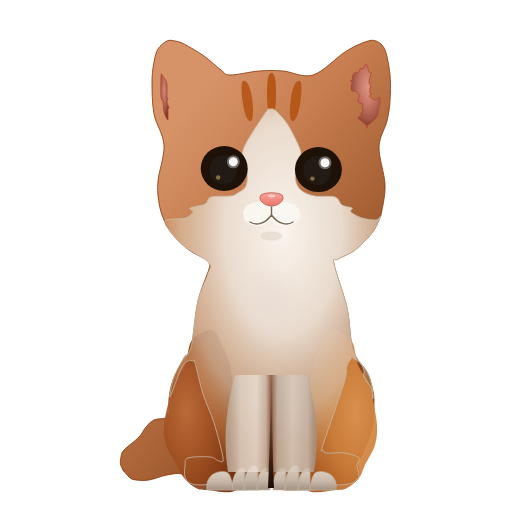
t = 0.00 s
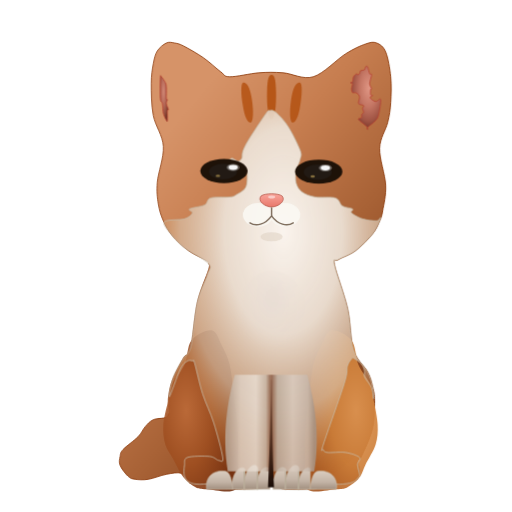
t = 0.66 s
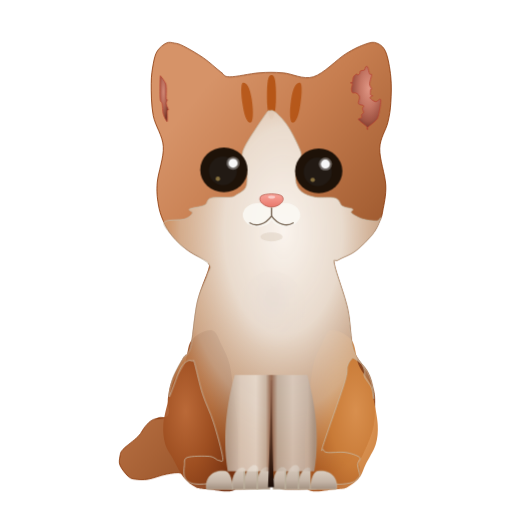
t = 1.28 s
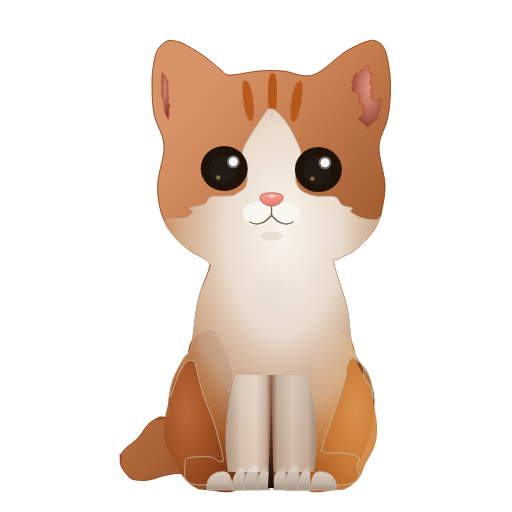
t = 2.00 s
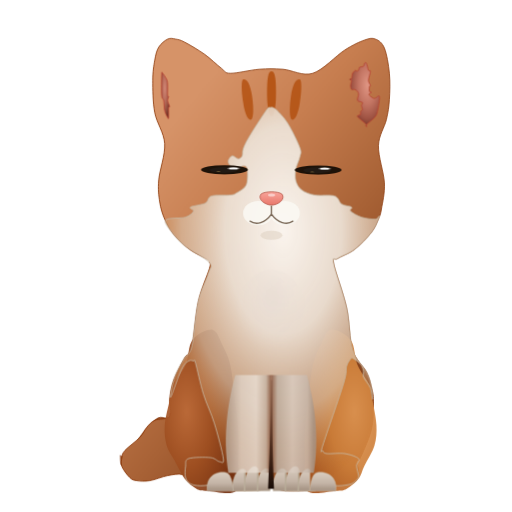
t = 2.64 s
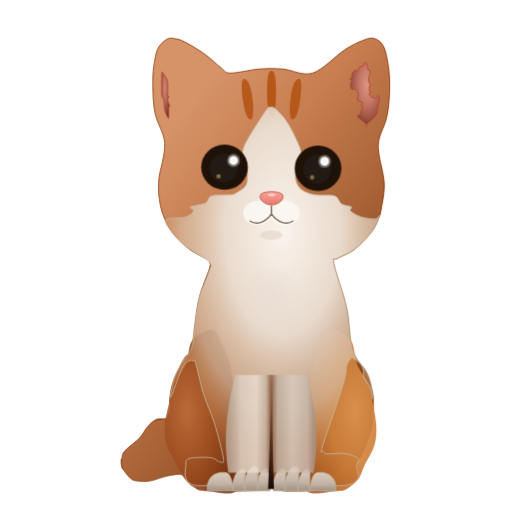
t = 3.25 s

The animated SVG that drew these frames (rendered in a browser with its animation timeline set to each time). Animation: 5 CSS @keyframes rules; one cycle of 4.00 s, repeats indefinitely.

<svg xmlns="http://www.w3.org/2000/svg" viewBox="0 0 512 512" width="512" height="512">
  <defs>
    
    <!-- Ceramic porcelain ginger coat gradients -->
    <linearGradient id="gingerBody" x1="25%" y1="15%" x2="75%" y2="85%">
      <stop offset="0%" stop-color="#D69368" />
      <stop offset="30%" stop-color="#C77E50" />
      <stop offset="65%" stop-color="#A86236" />
      <stop offset="100%" stop-color="#84421C" />
    </linearGradient>

    <!-- Seamless tubular tail gradient -->
    <linearGradient id="gingerTail" x1="15%" y1="25%" x2="85%" y2="75%">
      <stop offset="0%" stop-color="#B86B3E" />
      <stop offset="40%" stop-color="#9A5026" />
      <stop offset="75%" stop-color="#783614" />
      <stop offset="100%" stop-color="#54220A" />
    </linearGradient>

        <!-- White porcelain ceramic gradients with seamless diffuse fade into ginger fur -->
    <radialGradient id="whiteCoatGrad" cx="55%" cy="32%" r="68%">
      <stop offset="0%" stop-color="#FAF4EE" stop-opacity="1.0" />
      <stop offset="40%" stop-color="#ECE1D5" stop-opacity="0.95" />
      <stop offset="70%" stop-color="#D8BEA4" stop-opacity="0.70" />
      <stop offset="88%" stop-color="#C88A52" stop-opacity="0.35" />
      <stop offset="100%" stop-color="#B66C2E" stop-opacity="0.0" />
    </radialGradient>

    <!-- Inner ear pink cavities with ambient depth -->
    <radialGradient id="earCavityL" cx="40%" cy="35%" r="65%">
      <stop offset="0%" stop-color="#D28876" />
      <stop offset="45%" stop-color="#B66958" />
      <stop offset="80%" stop-color="#924C3C" />
      <stop offset="100%" stop-color="#6E3224" />
    </radialGradient>

    <radialGradient id="earCavityR" cx="60%" cy="35%" r="65%">
      <stop offset="0%" stop-color="#E09684" />
      <stop offset="45%" stop-color="#C47664" />
      <stop offset="80%" stop-color="#A05444" />
      <stop offset="100%" stop-color="#783628" />
    </radialGradient>

    <!-- Flank gradients (L in shadow, R in key light) -->
    <radialGradient id="flankL" cx="30%" cy="50%" r="70%">
      <stop offset="0%" stop-color="#BC6A38" />
      <stop offset="50%" stop-color="#9E4E20" />
      <stop offset="100%" stop-color="#743010" />
    </radialGradient>

    <radialGradient id="flankR" cx="70%" cy="50%" r="70%">
      <stop offset="0%" stop-color="#E09652" />
      <stop offset="50%" stop-color="#CF803A" />
      <stop offset="100%" stop-color="#A6541E" />
    </radialGradient>

    <!-- Front Legs Cylindrical Gradients -->
    <linearGradient id="legLeftGrad" x1="228" y1="430" x2="271" y2="430" gradientUnits="userSpaceOnUse">
      <stop offset="0%" stop-color="#BAA898" />
      <stop offset="30%" stop-color="#DFD1C4" />
      <stop offset="65%" stop-color="#E8DDD2" />
      <stop offset="88%" stop-color="#C8B6A6" />
      <stop offset="100%" stop-color="#88563E" />
    </linearGradient>

    <linearGradient id="legRightGrad" x1="271" y1="430" x2="314" y2="430" gradientUnits="userSpaceOnUse">
      <stop offset="0%" stop-color="#88563E" />
      <stop offset="15%" stop-color="#BFAFA0" />
      <stop offset="50%" stop-color="#DACCC0" />
      <stop offset="85%" stop-color="#C8B8AB" />
      <stop offset="100%" stop-color="#A69486" />
    </linearGradient>

    <linearGradient id="toeGrad" x1="50%" y1="0%" x2="50%" y2="100%">
      <stop offset="0%" stop-color="#DACDC0" />
      <stop offset="60%" stop-color="#C4B4A6" />
      <stop offset="100%" stop-color="#A29080" />
    </linearGradient>

    <!-- Nose coral/peach -->
    <linearGradient id="noseGrad" x1="50%" y1="0%" x2="50%" y2="100%">
      <stop offset="0%" stop-color="#F9A49A" />
      <stop offset="100%" stop-color="#E8786B" />
    </linearGradient>

    <!-- Torso highlight -->
    <radialGradient id="chestHighlight" cx="50%" cy="30%" r="50%">
      <stop offset="0%" stop-color="#E8DDD5" stop-opacity="0.85" />
      <stop offset="50%" stop-color="#E8DDD5" stop-opacity="0.25" />
      <stop offset="100%" stop-color="#E8DDD5" stop-opacity="0.0" />
    </radialGradient>

    <!-- Flank gradients -->
    <radialGradient id="flankL" cx="35%" cy="50%" r="65%">
      <stop offset="0%" stop-color="#F9AE66" />
      <stop offset="55%" stop-color="#DF7E2C" />
      <stop offset="100%" stop-color="#A84B0A" />
    </radialGradient>

    <radialGradient id="flankR" cx="65%" cy="50%" r="65%">
      <stop offset="0%" stop-color="#F9AE66" />
      <stop offset="55%" stop-color="#DF7E2C" />
      <stop offset="100%" stop-color="#A84B0A" />
    </radialGradient>

    <!-- Paw toe 3D gradient -->
    <linearGradient id="toeGrad" x1="50%" y1="0%" x2="50%" y2="100%">
      <stop offset="0%" stop-color="#E8DDD5" />
      <stop offset="70%" stop-color="#DACEC4" />
      <stop offset="100%" stop-color="#E4DACB" />
    </linearGradient>

    <!-- Animation keyframes -->
    <style>
      @keyframes breathe_pos {
        0%, 50%, 100% { transform: translateY(0px); }
        25% { transform: translateY(2.0px); }
        75% { transform: translateY(-2.0px); }
      }
      @keyframes breathe_scale {
        0%, 50%, 100% { transform: scale(1.0, 1.0); }
        25% { transform: scale(1.008, 0.992); }
        75% { transform: scale(0.992, 1.008); }
      }
      @keyframes tail_sway {
        0%, 100% { transform: rotate(-3.5deg); }
        50% { transform: rotate(3.5deg); }
      }
      @keyframes ear_twitch {
        0%, 38%, 52%, 100% { transform: rotate(0deg); }
        42% { transform: rotate(-2.2deg); }
        47% { transform: rotate(1.8deg); }
      }
      @keyframes eye_blink {
        0%, 15%, 26%, 60%, 75%, 100% { transform: scaleY(1); }
        18%, 23%, 68%, 73% { transform: scaleY(0.08); }
      }

      .anim-torso {
        transform-box: view-box;
        transform-origin: 271.5px 360px;
        animation: breathe_pos 4s ease-in-out infinite, breathe_scale 4s ease-in-out infinite;
      }
      .anim-head {
        transform-box: view-box;
        transform-origin: 271.5px 180px;
        animation: ear_twitch 4s ease-in-out infinite;
      }
      .anim-tail {
        transform-box: view-box;
        transform-origin: 185px 445px;
        animation: tail_sway 4s ease-in-out infinite;
      }
      .anim-eyes {
        transform-box: view-box;
        transform-origin: 271.5px 171.5px;
        animation: eye_blink 4s cubic-bezier(0.45, 0.05, 0.55, 0.95) infinite;
      }
    </style>
  
    <!-- Cylindrical Front Legs Gradients -->
    <linearGradient id="legLeftGrad" x1="228" y1="430" x2="271" y2="430" gradientUnits="userSpaceOnUse">
      <stop offset="0%" stop-color="#D5C4B5" />
      <stop offset="30%" stop-color="#EDE2D7" />
      <stop offset="65%" stop-color="#FAF4EE" />
      <stop offset="90%" stop-color="#D0BCAC" />
      <stop offset="100%" stop-color="#8A5E48" />
    </linearGradient>

    <linearGradient id="legRightGrad" x1="271" y1="430" x2="314" y2="430" gradientUnits="userSpaceOnUse">
      <stop offset="0%" stop-color="#8A5E48" />
      <stop offset="15%" stop-color="#D0BCAC" />
      <stop offset="45%" stop-color="#FAF4EE" />
      <stop offset="80%" stop-color="#EDE2D7" />
      <stop offset="100%" stop-color="#D5C4B5" />
    </linearGradient>

    <!-- Ambient Occlusion Crease Gradient -->
    <linearGradient id="creaseGrad" x1="0%" y1="0%" x2="0%" y2="100%">
      <stop offset="0%" stop-color="#7A5240" stop-opacity="0.3" />
      <stop offset="40%" stop-color="#553222" stop-opacity="0.75" />
      <stop offset="80%" stop-color="#30190F" stop-opacity="0.95" />
      <stop offset="100%" stop-color="#180B06" stop-opacity="1.0" />
    </linearGradient>

</defs>

  

  <!-- 1. Tail: Single seamless tubular curved path with rounded tip -->
  <g class="anim-tail">
    <path d="M 203.00 396.00 C 198.50 386.33, 182.00 393.67, 177.00 395.00 C 172.00 396.33, 173.83 401.17, 173.00 404.00 C 172.17 406.83, 172.67 410.33, 172.00 412.00 C 171.33 413.67, 169.50 413.17, 169.00 414.00 C 168.50 414.83, 169.50 416.17, 169.00 417.00 C 168.50 417.83, 168.00 418.67, 166.00 419.00 C 164.00 419.33, 160.33 417.17, 157.00 419.00 C 153.67 420.83, 150.50 424.33, 146.00 430.00 C 141.50 435.67, 133.33 448.50, 130.00 453.00 C 126.67 457.50, 127.33 456.00, 126.00 457.00 C 124.67 458.00, 122.83 458.83, 122.00 459.00 C 121.17 459.17, 121.00 456.67, 121.00 458.00 C 121.00 459.33, 121.17 465.50, 122.00 467.00 C 122.83 468.50, 125.00 467.50, 126.00 467.00 C 127.00 466.50, 125.83 465.50, 128.00 464.00 C 130.17 462.50, 136.33 459.83, 139.00 458.00 C 141.67 456.17, 142.00 453.33, 144.00 453.00 C 146.00 452.67, 149.67 455.00, 151.00 456.00 C 152.33 457.00, 151.33 458.83, 152.00 459.00 C 152.67 459.17, 153.50 456.83, 155.00 457.00 C 156.50 457.17, 158.33 459.33, 161.00 460.00 C 163.67 460.67, 168.83 461.33, 171.00 461.00 C 173.17 460.67, 172.33 458.83, 174.00 458.00 C 175.67 457.17, 179.17 455.83, 181.00 456.00 C 182.83 456.17, 184.17 458.00, 185.00 459.00 C 185.83 460.00, 185.67 462.33, 186.00 462.00 C 186.33 461.67, 184.00 458.50, 187.00 457.00 C 190.00 455.50, 201.33 463.17, 204.00 453.00 C 206.67 442.83, 207.50 405.67, 203.00 396.00 Z" fill="url(#gingerTail)" stroke="#803004" stroke-width="0.8" />
  </g>

  <!-- 2. Master Body Shell (Ginger porcelain silhouette) -->
  <g class="anim-torso">
    <path d="M 167.00 41.00 C 164.17 42.33, 160.17 45.50, 158.00 49.00 C 155.83 52.50, 155.00 56.50, 154.00 62.00 C 153.00 67.50, 152.00 73.33, 152.00 82.00 C 152.00 90.67, 152.00 103.50, 154.00 114.00 C 156.00 124.50, 163.33 133.83, 164.00 145.00 C 164.67 156.17, 158.83 171.33, 158.00 181.00 C 157.17 190.67, 158.00 196.50, 159.00 203.00 C 160.00 209.50, 161.67 214.67, 164.00 220.00 C 166.33 225.33, 168.83 230.00, 173.00 235.00 C 177.17 240.00, 183.33 245.83, 189.00 250.00 C 194.67 254.17, 203.67 257.83, 207.00 260.00 C 210.33 262.17, 208.67 261.50, 209.00 263.00 C 209.33 264.50, 210.83 262.67, 209.00 269.00 C 207.17 275.33, 200.83 288.67, 198.00 301.00 C 195.17 313.33, 193.67 334.17, 192.00 343.00 C 190.33 351.83, 189.33 351.50, 188.00 354.00 C 186.67 356.50, 186.50 353.67, 184.00 358.00 C 181.50 362.33, 175.50 373.17, 173.00 380.00 C 170.50 386.83, 169.67 393.00, 169.00 399.00 C 168.33 405.00, 171.50 412.50, 169.00 416.00 C 166.50 419.50, 157.83 418.17, 154.00 420.00 C 150.17 421.83, 148.50 424.17, 146.00 427.00 C 143.50 429.83, 142.67 433.17, 139.00 437.00 C 135.33 440.83, 127.00 446.67, 124.00 450.00 C 121.00 453.33, 121.50 454.33, 121.00 457.00 C 120.50 459.67, 119.67 462.67, 121.00 466.00 C 122.33 469.33, 126.50 474.67, 129.00 477.00 C 131.50 479.33, 132.67 479.50, 136.00 480.00 C 139.33 480.50, 143.83 480.83, 149.00 480.00 C 154.17 479.17, 161.50 476.00, 167.00 475.00 C 172.50 474.00, 178.17 472.67, 182.00 474.00 C 185.83 475.33, 188.17 481.33, 190.00 483.00 C 191.83 484.67, 188.33 483.83, 193.00 484.00 C 197.67 484.17, 212.50 483.17, 218.00 484.00 C 223.50 484.83, 223.50 488.00, 226.00 489.00 C 228.50 490.00, 227.33 490.00, 233.00 490.00 C 238.67 490.00, 254.67 489.50, 260.00 489.00 C 265.33 488.50, 263.17 488.67, 265.00 487.00 C 266.83 485.33, 269.33 480.00, 271.00 479.00 C 272.67 478.00, 273.83 479.67, 275.00 481.00 C 276.17 482.33, 276.17 485.50, 278.00 487.00 C 279.83 488.50, 279.50 489.67, 286.00 490.00 C 292.50 490.33, 310.67 490.00, 317.00 489.00 C 323.33 488.00, 320.33 484.67, 324.00 484.00 C 327.67 483.33, 334.33 485.17, 339.00 485.00 C 343.67 484.83, 348.83 484.17, 352.00 483.00 C 355.17 481.83, 356.83 480.33, 358.00 478.00 C 359.17 475.67, 359.17 471.83, 359.00 469.00 C 358.83 466.17, 356.67 463.00, 357.00 461.00 C 357.33 459.00, 358.50 462.33, 361.00 457.00 C 363.50 451.67, 369.83 438.33, 372.00 429.00 C 374.17 419.67, 374.00 408.00, 374.00 401.00 C 374.00 394.00, 373.17 391.83, 372.00 387.00 C 370.83 382.17, 370.17 378.17, 367.00 372.00 C 363.83 365.83, 356.33 360.67, 353.00 350.00 C 349.67 339.33, 350.17 322.33, 347.00 308.00 C 343.83 293.67, 335.50 272.17, 334.00 264.00 C 332.50 255.83, 334.50 261.33, 338.00 259.00 C 341.50 256.67, 349.33 254.33, 355.00 250.00 C 360.67 245.67, 368.00 238.00, 372.00 233.00 C 376.00 228.00, 377.33 223.83, 379.00 220.00 C 380.67 216.17, 381.00 216.00, 382.00 210.00 C 383.00 204.00, 385.50 194.50, 385.00 184.00 C 384.50 173.50, 378.67 157.50, 379.00 147.00 C 379.33 136.50, 385.17 128.67, 387.00 121.00 C 388.83 113.33, 389.50 108.67, 390.00 101.00 C 390.50 93.33, 390.83 83.50, 390.00 75.00 C 389.17 66.50, 387.33 55.67, 385.00 50.00 C 382.67 44.33, 379.33 42.33, 376.00 41.00 C 372.67 39.67, 370.17 40.17, 365.00 42.00 C 359.83 43.83, 353.67 46.50, 345.00 52.00 C 336.33 57.50, 323.33 71.83, 313.00 75.00 C 302.67 78.17, 292.00 71.67, 283.00 71.00 C 274.00 70.33, 267.83 70.33, 259.00 71.00 C 250.17 71.67, 236.33 75.17, 230.00 75.00 C 223.67 74.83, 225.33 73.17, 221.00 70.00 C 216.67 66.83, 210.17 60.33, 204.00 56.00 C 197.83 51.67, 188.83 46.50, 184.00 44.00 C 179.17 41.50, 177.83 41.50, 175.00 41.00 C 172.17 40.50, 169.83 39.67, 167.00 41.00 Z" fill="url(#gingerBody)" stroke="#883404" stroke-width="0.8" />

    <!-- 3. Left & Right Flank Depth Shading -->
    <path d="M 192.00 340.00 C 187.50 345.83, 188.33 357.50, 185.00 365.00 C 181.67 372.50, 174.67 379.17, 172.00 385.00 C 169.33 390.83, 170.33 393.33, 169.00 400.00 C 167.67 406.67, 164.50 417.50, 164.00 425.00 C 163.50 432.50, 164.33 439.17, 166.00 445.00 C 167.67 450.83, 171.00 454.50, 174.00 460.00 C 177.00 465.50, 180.33 473.33, 184.00 478.00 C 187.67 482.67, 192.17 486.00, 196.00 488.00 C 199.83 490.00, 200.33 489.67, 207.00 490.00 C 213.67 490.33, 230.83 495.00, 236.00 490.00 C 241.17 485.00, 237.67 470.00, 238.00 460.00 C 238.33 450.00, 238.67 440.83, 238.00 430.00 C 237.33 419.17, 235.33 405.83, 234.00 395.00 C 232.67 384.17, 232.00 373.33, 230.00 365.00 C 228.00 356.67, 225.00 350.83, 222.00 345.00 C 219.00 339.17, 217.00 330.83, 212.00 330.00 C 207.00 329.17, 196.50 334.17, 192.00 340.00 Z" fill="url(#flankL)" opacity="0.92" />
    <path d="M 351.00 340.00 C 355.50 345.83, 354.83 357.50, 358.00 365.00 C 361.17 372.50, 367.50 379.17, 370.00 385.00 C 372.50 390.83, 371.83 393.33, 373.00 400.00 C 374.17 406.67, 376.67 417.50, 377.00 425.00 C 377.33 432.50, 377.00 438.33, 375.00 445.00 C 373.00 451.67, 367.67 459.50, 365.00 465.00 C 362.33 470.50, 362.00 474.17, 359.00 478.00 C 356.00 481.83, 350.83 486.00, 347.00 488.00 C 343.17 490.00, 342.67 489.67, 336.00 490.00 C 329.33 490.33, 312.17 495.00, 307.00 490.00 C 301.83 485.00, 305.33 470.00, 305.00 460.00 C 304.67 450.00, 304.33 440.83, 305.00 430.00 C 305.67 419.17, 307.67 405.83, 309.00 395.00 C 310.33 384.17, 311.00 373.33, 313.00 365.00 C 315.00 356.67, 318.00 350.83, 321.00 345.00 C 324.00 339.17, 326.00 330.83, 331.00 330.00 C 336.00 329.17, 346.50 334.17, 351.00 340.00 Z" fill="url(#flankR)" opacity="0.92" />

    <!-- 4. Inner Ear Cavities with Sculpted Tufts -->
    <g class="anim-head">
      <!-- Left Inner Ear Cavity -->
      <path d="M 162.00 75.00 C 161.17 74.17, 161.17 72.33, 161.00 76.00 C 160.83 79.67, 160.67 92.67, 161.00 97.00 C 161.33 101.33, 162.50 99.50, 163.00 102.00 C 163.50 104.50, 163.33 109.17, 164.00 112.00 C 164.67 114.83, 166.33 117.83, 167.00 119.00 C 167.67 120.17, 167.83 120.67, 168.00 119.00 C 168.17 117.33, 167.83 110.83, 168.00 109.00 C 168.17 107.17, 169.17 109.17, 169.00 108.00 C 168.83 106.83, 167.17 103.67, 167.00 102.00 C 166.83 100.33, 168.00 98.83, 168.00 98.00 C 168.00 97.17, 167.17 99.00, 167.00 97.00 C 166.83 95.00, 167.17 88.67, 167.00 86.00 C 166.83 83.33, 166.83 82.83, 166.00 81.00 C 165.17 79.17, 162.83 75.83, 162.00 75.00 Z" fill="url(#earCavityL)" stroke="#B64534" stroke-width="0.8" />
      <!-- Right Inner Ear Cavity -->
      <path d="M 365.00 65.00 C 364.50 65.50, 364.83 67.33, 364.00 68.00 C 363.17 68.67, 360.83 68.33, 360.00 69.00 C 359.17 69.67, 359.50 71.33, 359.00 72.00 C 358.50 72.67, 357.50 73.00, 357.00 73.00 C 356.50 73.00, 356.67 71.67, 356.00 72.00 C 355.33 72.33, 353.67 73.67, 353.00 75.00 C 352.33 76.33, 352.50 79.00, 352.00 80.00 C 351.50 81.00, 350.00 80.67, 350.00 81.00 C 350.00 81.33, 351.83 81.00, 352.00 82.00 C 352.17 83.00, 351.00 85.50, 351.00 87.00 C 351.00 88.50, 351.33 90.33, 352.00 91.00 C 352.67 91.67, 354.00 90.67, 355.00 91.00 C 356.00 91.33, 357.33 92.17, 358.00 93.00 C 358.67 93.83, 359.00 94.50, 359.00 96.00 C 359.00 97.50, 357.33 100.67, 358.00 102.00 C 358.67 103.33, 362.33 103.17, 363.00 104.00 C 363.67 104.83, 362.00 105.83, 362.00 107.00 C 362.00 108.17, 363.17 110.00, 363.00 111.00 C 362.83 112.00, 361.33 112.17, 361.00 113.00 C 360.67 113.83, 361.50 115.17, 361.00 116.00 C 360.50 116.83, 357.17 116.50, 358.00 118.00 C 358.83 119.50, 364.50 123.33, 366.00 125.00 C 367.50 126.67, 366.83 127.83, 367.00 128.00 C 367.17 128.17, 365.67 127.50, 367.00 126.00 C 368.33 124.50, 373.17 121.17, 375.00 119.00 C 376.83 116.83, 377.17 116.50, 378.00 113.00 C 378.83 109.50, 380.50 100.17, 380.00 98.00 C 379.50 95.83, 376.67 100.17, 375.00 100.00 C 373.33 99.83, 370.83 97.83, 370.00 97.00 C 369.17 96.17, 369.67 95.50, 370.00 95.00 C 370.33 94.50, 372.00 94.33, 372.00 94.00 C 372.00 93.67, 370.33 94.00, 370.00 93.00 C 369.67 92.00, 369.83 89.00, 370.00 88.00 C 370.17 87.00, 371.17 88.00, 371.00 87.00 C 370.83 86.00, 369.00 84.33, 369.00 82.00 C 369.00 79.67, 371.00 74.67, 371.00 73.00 C 371.00 71.33, 369.67 73.33, 369.00 72.00 C 368.33 70.67, 367.67 66.17, 367.00 65.00 C 366.33 63.83, 365.50 64.50, 365.00 65.00 Z" fill="url(#earCavityR)" stroke="#B64534" stroke-width="0.8" />
      <!-- 5. Forehead Tabby Stripes (Soft amber rounded drops) -->
      <path d="M 271.5 73 C 275 73, 276 80, 276 95 C 276 110, 273.5 118, 271.5 118 C 269.5 118, 267 110, 267 95 C 267 80, 268 73, 271.5 73 Z" fill="#B24E0C" opacity="0.85" />
      <path d="M 243 81 C 246 80, 250 84, 252 98 C 254 112, 253 120, 251 121 C 249 122, 245 118, 243 104 C 241 92, 241 82, 243 81 Z" fill="#B24E0C" opacity="0.80" />
      <path d="M 300 81 C 302 82, 302 92, 300 104 C 298 118, 294 122, 292 121 C 290 120, 289 112, 291 98 C 293 84, 297 80, 300 81 Z" fill="#B24E0C" opacity="0.80" />
    </g>

    <!-- 6. White Fur Coat: Solid White Porcelain from Blaze to Paws -->
    <path d="M 270.00 109.00 C 268.33 109.17, 269.50 107.17, 266.00 112.00 C 262.50 116.83, 252.83 131.67, 249.00 138.00 C 245.17 144.33, 244.17 146.83, 243.00 150.00 C 241.83 153.17, 242.83 155.33, 242.00 157.00 C 241.17 158.67, 239.67 160.00, 238.00 160.00 C 236.33 160.00, 233.67 156.67, 232.00 157.00 C 230.33 157.33, 228.33 160.33, 228.00 162.00 C 227.67 163.67, 228.50 165.17, 230.00 167.00 C 231.50 168.83, 235.50 172.00, 237.00 173.00 C 238.50 174.00, 238.67 173.50, 239.00 173.00 C 239.33 172.50, 238.33 171.00, 239.00 170.00 C 239.67 169.00, 241.67 167.00, 243.00 167.00 C 244.33 167.00, 246.50 166.83, 247.00 170.00 C 247.50 173.17, 247.83 182.00, 246.00 186.00 C 244.17 190.00, 238.67 192.33, 236.00 194.00 C 233.33 195.67, 234.17 195.50, 230.00 196.00 C 225.83 196.50, 215.17 195.67, 211.00 197.00 C 206.83 198.33, 208.50 202.17, 205.00 204.00 C 201.50 205.83, 192.00 206.67, 190.00 208.00 C 188.00 209.33, 193.83 210.33, 193.00 212.00 C 192.17 213.67, 189.67 216.50, 185.00 218.00 C 180.33 219.50, 167.00 218.17, 165.00 221.00 C 163.00 223.83, 169.67 230.67, 173.00 235.00 C 176.33 239.33, 179.00 242.33, 185.00 247.00 C 191.00 251.67, 205.17 258.50, 209.00 263.00 C 212.83 267.50, 209.83 267.67, 208.00 274.00 C 206.17 280.33, 200.67 289.50, 198.00 301.00 C 195.33 312.50, 193.67 334.17, 192.00 343.00 C 190.33 351.83, 189.33 351.50, 188.00 354.00 C 186.67 356.50, 186.33 354.17, 184.00 358.00 C 181.67 361.83, 176.33 370.50, 174.00 377.00 C 171.67 383.50, 168.83 398.33, 170.00 397.00 C 171.17 395.67, 178.00 375.00, 181.00 369.00 C 184.00 363.00, 186.00 362.33, 188.00 361.00 C 190.00 359.67, 191.83 360.67, 193.00 361.00 C 194.17 361.33, 193.33 357.50, 195.00 363.00 C 196.67 368.50, 199.83 384.00, 203.00 394.00 C 206.17 404.00, 210.67 412.33, 214.00 423.00 C 217.33 433.67, 222.17 451.67, 223.00 458.00 C 223.83 464.33, 221.17 461.17, 219.00 461.00 C 216.83 460.83, 215.17 457.50, 210.00 457.00 C 204.83 456.50, 192.17 456.50, 188.00 458.00 C 183.83 459.50, 185.50 462.83, 185.00 466.00 C 184.50 469.17, 184.17 474.17, 185.00 477.00 C 185.83 479.83, 187.50 481.67, 190.00 483.00 C 192.50 484.33, 195.33 484.83, 200.00 485.00 C 204.67 485.17, 213.67 483.33, 218.00 484.00 C 222.33 484.67, 219.67 488.00, 226.00 489.00 C 232.33 490.00, 249.50 490.33, 256.00 490.00 C 262.50 489.67, 263.17 488.17, 265.00 487.00 C 266.83 485.83, 265.83 484.17, 267.00 483.00 C 268.17 481.83, 269.50 479.00, 272.00 480.00 C 274.50 481.00, 275.67 487.33, 282.00 489.00 C 288.33 490.67, 304.17 490.00, 310.00 490.00 C 315.83 490.00, 314.67 490.00, 317.00 489.00 C 319.33 488.00, 320.33 484.67, 324.00 484.00 C 327.67 483.33, 334.33 485.17, 339.00 485.00 C 343.67 484.83, 348.83 484.17, 352.00 483.00 C 355.17 481.83, 356.83 479.33, 358.00 478.00 C 359.17 476.67, 359.17 477.17, 359.00 475.00 C 358.83 472.83, 357.00 467.83, 357.00 465.00 C 357.00 462.17, 361.00 460.00, 359.00 458.00 C 357.00 456.00, 350.33 453.83, 345.00 453.00 C 339.67 452.17, 330.67 453.50, 327.00 453.00 C 323.33 452.50, 323.67 451.33, 323.00 450.00 C 322.33 448.67, 319.50 456.17, 323.00 445.00 C 326.50 433.83, 340.00 396.17, 344.00 383.00 C 348.00 369.83, 345.83 370.00, 347.00 366.00 C 348.17 362.00, 350.00 360.33, 351.00 359.00 C 352.00 357.67, 351.33 357.17, 353.00 358.00 C 354.67 358.83, 359.17 361.83, 361.00 364.00 C 362.83 366.17, 363.50 368.83, 364.00 371.00 C 364.50 373.17, 362.83 374.17, 364.00 377.00 C 365.17 379.83, 369.50 384.33, 371.00 388.00 C 372.50 391.67, 372.83 399.17, 373.00 399.00 C 373.17 398.83, 373.00 391.50, 372.00 387.00 C 371.00 382.50, 370.17 378.17, 367.00 372.00 C 363.83 365.83, 356.33 360.67, 353.00 350.00 C 349.67 339.33, 350.17 322.33, 347.00 308.00 C 343.83 293.67, 335.50 272.17, 334.00 264.00 C 332.50 255.83, 334.50 261.33, 338.00 259.00 C 341.50 256.67, 349.33 254.33, 355.00 250.00 C 360.67 245.67, 367.83 238.50, 372.00 233.00 C 376.17 227.50, 379.33 219.17, 380.00 217.00 C 380.67 214.83, 379.00 219.83, 376.00 220.00 C 373.00 220.17, 366.17 219.33, 362.00 218.00 C 357.83 216.67, 352.67 213.67, 351.00 212.00 C 349.33 210.33, 353.50 209.17, 352.00 208.00 C 350.50 206.83, 344.83 206.83, 342.00 205.00 C 339.17 203.17, 339.50 198.50, 335.00 197.00 C 330.50 195.50, 320.50 197.00, 315.00 196.00 C 309.50 195.00, 305.17 193.33, 302.00 191.00 C 298.83 188.67, 297.00 185.50, 296.00 182.00 C 295.00 178.50, 295.33 174.00, 296.00 170.00 C 296.67 166.00, 299.33 161.50, 300.00 158.00 C 300.67 154.50, 302.00 154.50, 300.00 149.00 C 298.00 143.50, 292.00 131.33, 288.00 125.00 C 284.00 118.67, 279.00 113.67, 276.00 111.00 C 273.00 108.33, 271.67 108.83, 270.00 109.00 Z" fill="url(#whiteCoatGrad)" stroke="#C6BAA8" stroke-width="0.8" />

    <!-- 7. Grounded 3D Front & Rear Paws (Solid White Ceramic resting on Y=490) -->
    <!-- Left Front Paw: X in [232, 270], 3 distinct rounded toes -->
    <g id="leftPawToes">
      <path d="M 232 490 C 232 468, 244 466, 245 470 L 245 490 Z" fill="url(#toeGrad)" stroke="#C6BAA8" stroke-width="0.6" />
      <path d="M 244 490 C 244 464, 258 462, 258 470 L 258 490 Z" fill="url(#toeGrad)" stroke="#C6BAA8" stroke-width="0.6" />
      <path d="M 257 490 C 257 465, 270 465, 270 472 L 270 490 Z" fill="url(#toeGrad)" stroke="#C6BAA8" stroke-width="0.6" />
      <path d="M 244.5 470 L 244.5 490" stroke="#B8AC98" stroke-width="1.3" stroke-linecap="round" />
      <path d="M 257.5 470 L 257.5 490" stroke="#B8AC98" stroke-width="1.3" stroke-linecap="round" />
    </g>

    <!-- Right Front Paw: X in [273, 311], 3 distinct rounded toes -->
    <g id="rightPawToes">
      <path d="M 273 490 C 273 465, 286 465, 286 472 L 286 490 Z" fill="url(#toeGrad)" stroke="#C6BAA8" stroke-width="0.6" />
      <path d="M 285 490 C 285 464, 299 462, 299 470 L 299 490 Z" fill="url(#toeGrad)" stroke="#C6BAA8" stroke-width="0.6" />
      <path d="M 298 490 C 298 468, 310 466, 310 470 L 310 490 Z" fill="url(#toeGrad)" stroke="#C6BAA8" stroke-width="0.6" />
      <path d="M 285.5 470 L 285.5 490" stroke="#B8AC98" stroke-width="1.3" stroke-linecap="round" />
      <path d="M 298.5 470 L 298.5 490" stroke="#B8AC98" stroke-width="1.3" stroke-linecap="round" />
    </g>

    <!-- Rear Paws (Left & Right outer pads) -->
    <path d="M 207 490 C 205 476, 216 470, 226 472 C 230 473, 232 480, 233 490 Z" fill="url(#toeGrad)" stroke="#C6BAA8" stroke-width="0.6" />
    <path d="M 336 490 C 338 476, 327 470, 317 472 C 313 473, 311 480, 310 490 Z" fill="url(#toeGrad)" stroke="#C6BAA8" stroke-width="0.6" />

    <!-- 3D Cylindrical Shading for Left & Right Front Legs -->
    <!-- Left Leg Cylinder: X in [228, 271], Y in [375, 475] -->
    <path d="M 235 375 C 228 400, 222 435, 228 472 L 271 472 L 271 375 Z" fill="url(#legLeftGrad)" opacity="0.85" />

    <!-- Right Leg Cylinder: X in [271, 314], Y in [375, 475] -->
    <path d="M 271 375 L 271 472 L 314 472 C 320 435, 314 400, 307 375 Z" fill="url(#legRightGrad)" opacity="0.85" />

    <!-- Ambient Occlusion Crease between front legs at X ~ 271, Y in [380, 488] -->
    <path d="M 270.5 380 C 270.8 410, 269.8 450, 268.0 488 L 274.0 488 C 272.2 450, 272.2 410, 272.5 380 Z" fill="url(#creaseGrad)" />

    <!-- Chest Specular Highlight -->
    <ellipse cx="271.5" cy="320" rx="38" ry="50" fill="url(#chestHighlight)" />

    <!-- 8. Glassy Amber Orb Eyes (With blink animation) -->
    <g class="anim-eyes">
      <!-- Left Eye: Center (224.2, 168.5) -->
      <g id="eyeL" transform="translate(224.2, 168.5)">
        <!-- Eyeliner socket -->
        <ellipse cx="0" cy="0" rx="23.5" ry="22.5" fill="#1E1208" />
        <!-- Amber Iris -->
        <ellipse cx="0" cy="0" rx="22.0" ry="21.0" fill="url(#amberIrisL)" />
        <!-- Dark Espresso Pupil -->
        <ellipse cx="-1.0" cy="1.0" rx="14.0" ry="14.5" fill="#221A14" />
        <!-- Primary specular glint at (233.3, 161.8) -> offset (+9.1, -6.7) -->
        <circle cx="9.1" cy="-6.7" r="4.5" fill="#FFFFFF" opacity="0.95" />
        <circle cx="9.1" cy="-6.7" r="6.5" fill="#FFFFFF" opacity="0.35" />
        <!-- Secondary warm glint at lower-left -->
        <circle cx="-6.0" cy="9.0" r="2.2" fill="#FFD670" opacity="0.45" />
      </g>

      <!-- Right Eye: Center (318.4, 169.6) -->
      <g id="eyeR" transform="translate(318.4, 169.6)">
        <!-- Eyeliner socket -->
        <ellipse cx="0" cy="0" rx="23.5" ry="22.5" fill="#1E1208" />
        <!-- Amber Iris -->
        <ellipse cx="0" cy="0" rx="22.0" ry="21.0" fill="url(#amberIrisR)" />
        <!-- Dark Espresso Pupil -->
        <ellipse cx="-1.0" cy="1.0" rx="14.0" ry="14.5" fill="#221A14" />
        <!-- Primary specular glint at (325.0, 162.7) -> offset (+6.6, -6.9) -->
        <circle cx="6.6" cy="-6.9" r="4.5" fill="#FFFFFF" opacity="0.95" />
        <circle cx="6.6" cy="-6.9" r="6.5" fill="#FFFFFF" opacity="0.35" />
        <!-- Secondary warm glint at lower-left -->
        <circle cx="-6.0" cy="9.0" r="2.2" fill="#FFD670" opacity="0.45" />
      </g>
    </g>

    <!-- 9. Whisker Pads (Muzzle Mounds) & Soft Nose -->
    <ellipse cx="258" cy="214" rx="15" ry="12" fill="#FAF7F2" opacity="0.92" />
    <ellipse cx="285" cy="214" rx="15" ry="12" fill="#FAF7F2" opacity="0.92" />

    <!-- Button Nose at (271.6, 198.2) -->
    <path d="M 261 195 C 265 192, 278 192, 282 195 C 286 200, 278 206, 271.6 206 C 265 206, 257 200, 261 195 Z" fill="url(#noseGrad)" stroke="#B65A4C" stroke-width="0.8" />
    <ellipse cx="271.6" cy="196" rx="3.5" ry="1.5" fill="#FFFFFF" opacity="0.5" />

    <!-- Philtrum & Mouth Line ω -->
    <path d="M 271.5 207 L 271.5 215" stroke="#7A6857" stroke-width="1.4" stroke-linecap="round" fill="none" />
    <path d="M 250 222 C 256 226, 265 224, 271.5 215 C 278 224, 287 226, 293 222" stroke="#7A6857" stroke-width="1.4" stroke-linecap="round" fill="none" />
    <ellipse cx="271.5" cy="236" rx="11" ry="4.5" fill="#DCCEBE" opacity="0.5" />

    </g>
</svg>
